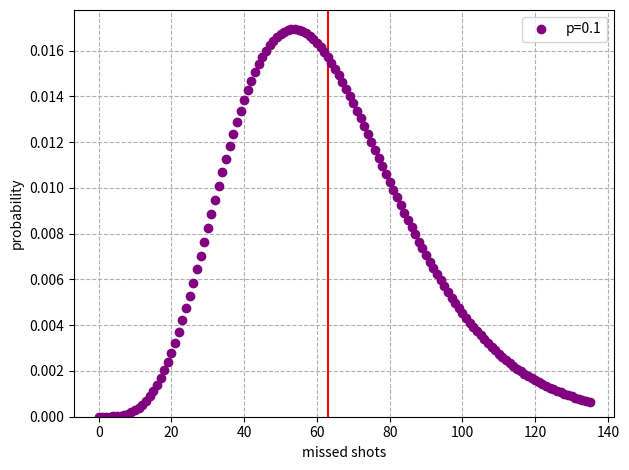

Here is the Python script that generated this plot: (Note: this script raises an exception after producing the figure.)
import matplotlib.pyplot as plt
import numpy as np
from scipy.stats import nbinom

SUCCESSES = 7

def main():
    ps = [0.1, 0.5, 0.835]
    for p in ps:
        plt.clf()
        plot_pascal_distr(p, SUCCESSES)
        plt.ylim(bottom=0)
        plt.legend()
        plt.xlabel("missed shots")
        plt.ylabel("probability")
        plt.grid(linestyle="--")
        plt.tight_layout()
        plt.savefig(f"imgs/pascal-p{p}.png")
        if p == ps[-1]:
            plt.show()

def plot_pascal_distr(p, n):
    xs = []
    ys = []
    cum = 0
    k = 0
    while cum < 0.99:
        prob = nbinom.pmf(k, n, p)
        cum += prob
        xs.append(k)
        ys.append(prob)
        k += 1
    plt.gca().axvline(x=nbinom.mean(n, p), color="red")
    plt.plot(
        xs,
        ys,
        label="p={}".format(p),
        marker="o",
        linestyle="None",
        color="purple")

if __name__ == "__main__":
    main()
